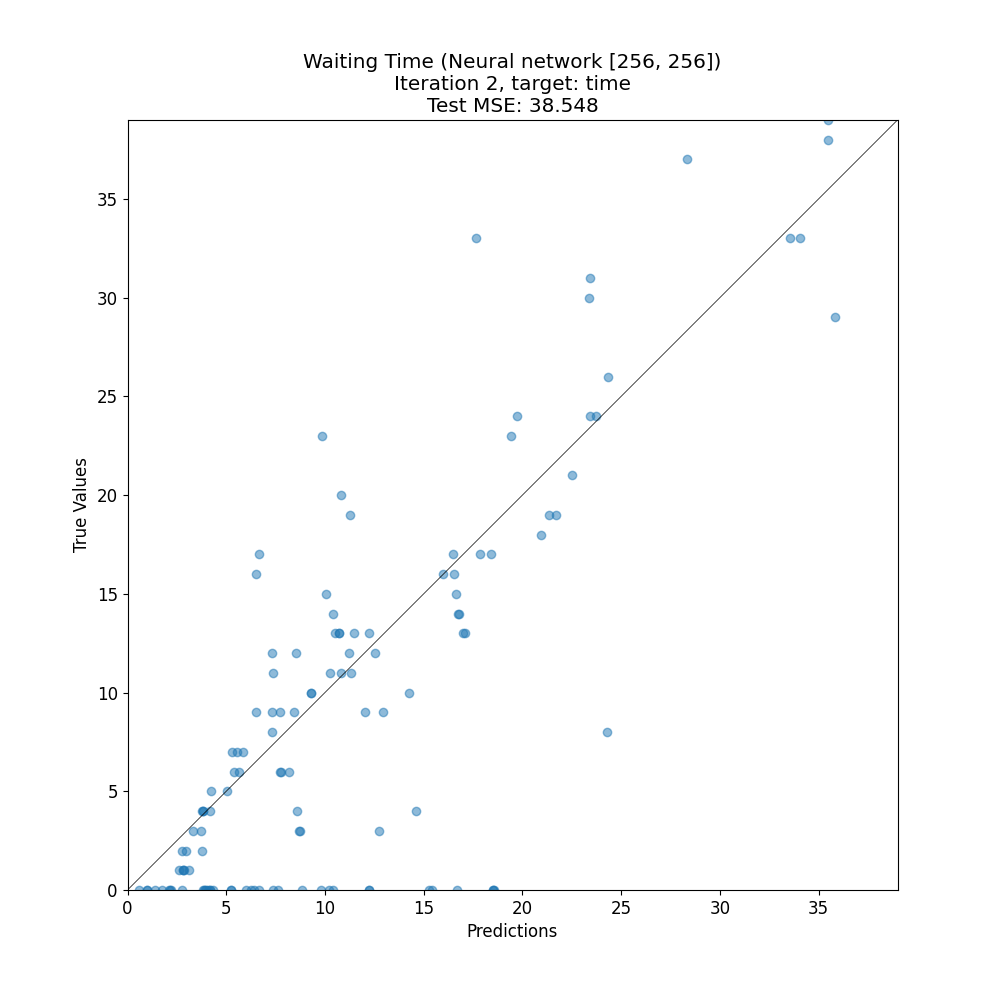

The data file committed next to this chart (first rows):
target, prediction
0, 7.599
8, 24.29
13, 11.48
0, 4.348
10, 9.318
0, 3.993
0, 4.083
5, 5.035
0, 2.107
0, 12.24
11, 7.381
0, 1.4
4, 3.81
38, 35.5
12, 11.22
1, 2.878
1, 3.102
24, 19.73
17, 6.676
3, 12.73
2, 2.751
0, 3.873
0, 15.26
0, 3.915
24, 23.71
0, 0.5981
16, 16.55
0, 18.51
13, 10.69
20, 10.81
11, 10.82
6, 8.193
2, 3.791
9, 8.425
0, 10.4
0, 4.171
7, 5.294
23, 9.855
10, 9.289
16, 6.51
30, 23.37
13, 16.98
3, 3.745
21, 22.52
15, 10.08
0, 5.999
0, 1.012
0, 8.843
16, 15.97
11, 11.33
0, 15.43
8, 7.318
0, 5.226
37, 28.35
6, 5.403
0, 16.71
24, 23.44
1, 2.802
9, 12.95
17, 16.47
... 65 more rows
